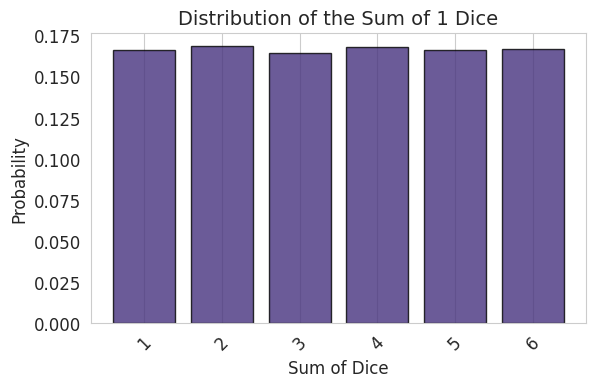

Here is the Python script that generated this plot: (Note: this script raises an exception after producing the figure.)
import numpy as np
import matplotlib.pyplot as plt
import seaborn as sns
from collections import Counter

# --- Setup Plot Style ---
sns.set_style("whitegrid")
plt.rcParams.update({'font.size': 12, 'figure.dpi': 150})

def plot_dice_sum_distribution(num_dice, ax):
    """
    Simulates rolling a number of dice and plots the distribution of their sum.
    """
    num_rolls = 50000

    # Simulate rolls for each die
    rolls = np.random.randint(1, 7, size=(num_rolls, num_dice))

    # Calculate the sum for each roll
    sums = np.sum(rolls, axis=1)

    # Count the frequency of each sum
    counts = Counter(sums)

    # Get the sorted sums and their corresponding probabilities
    min_sum, max_sum = num_dice, num_dice * 6
    possible_sums = np.arange(min_sum, max_sum + 1)
    probabilities = [counts[s] / num_rolls for s in possible_sums]

    # --- Create the Bar Plot ---
    ax.bar(possible_sums, probabilities, color=sns.color_palette("viridis")[num_dice-1], alpha=0.8, edgecolor='black')

    ax.set_title(f'Distribution of the Sum of {num_dice} Dice', fontsize=14)
    ax.set_xlabel('Sum of Dice')
    ax.set_ylabel('Probability')
    ax.set_xticks(possible_sums)
    ax.tick_params(axis='x', rotation=45)
    ax.grid(axis='y')

# --- Create and Save the Plots ---
fig1, ax1 = plt.subplots(figsize=(6, 4))
plot_dice_sum_distribution(1, ax1)
plt.tight_layout()
fig1.savefig('images/appendix/clt_1.png')
print("Saved clt_1.png")

fig2, ax2 = plt.subplots(figsize=(6, 4))
plot_dice_sum_distribution(2, ax2)
plt.tight_layout()
fig2.savefig('images/appendix/clt_2.png')
print("Saved clt_2.png")

fig3, ax3 = plt.subplots(figsize=(6, 4))
plot_dice_sum_distribution(3, ax3)
plt.tight_layout()
fig3.savefig('images/appendix/clt_3.png')
print("Saved clt_3.png")